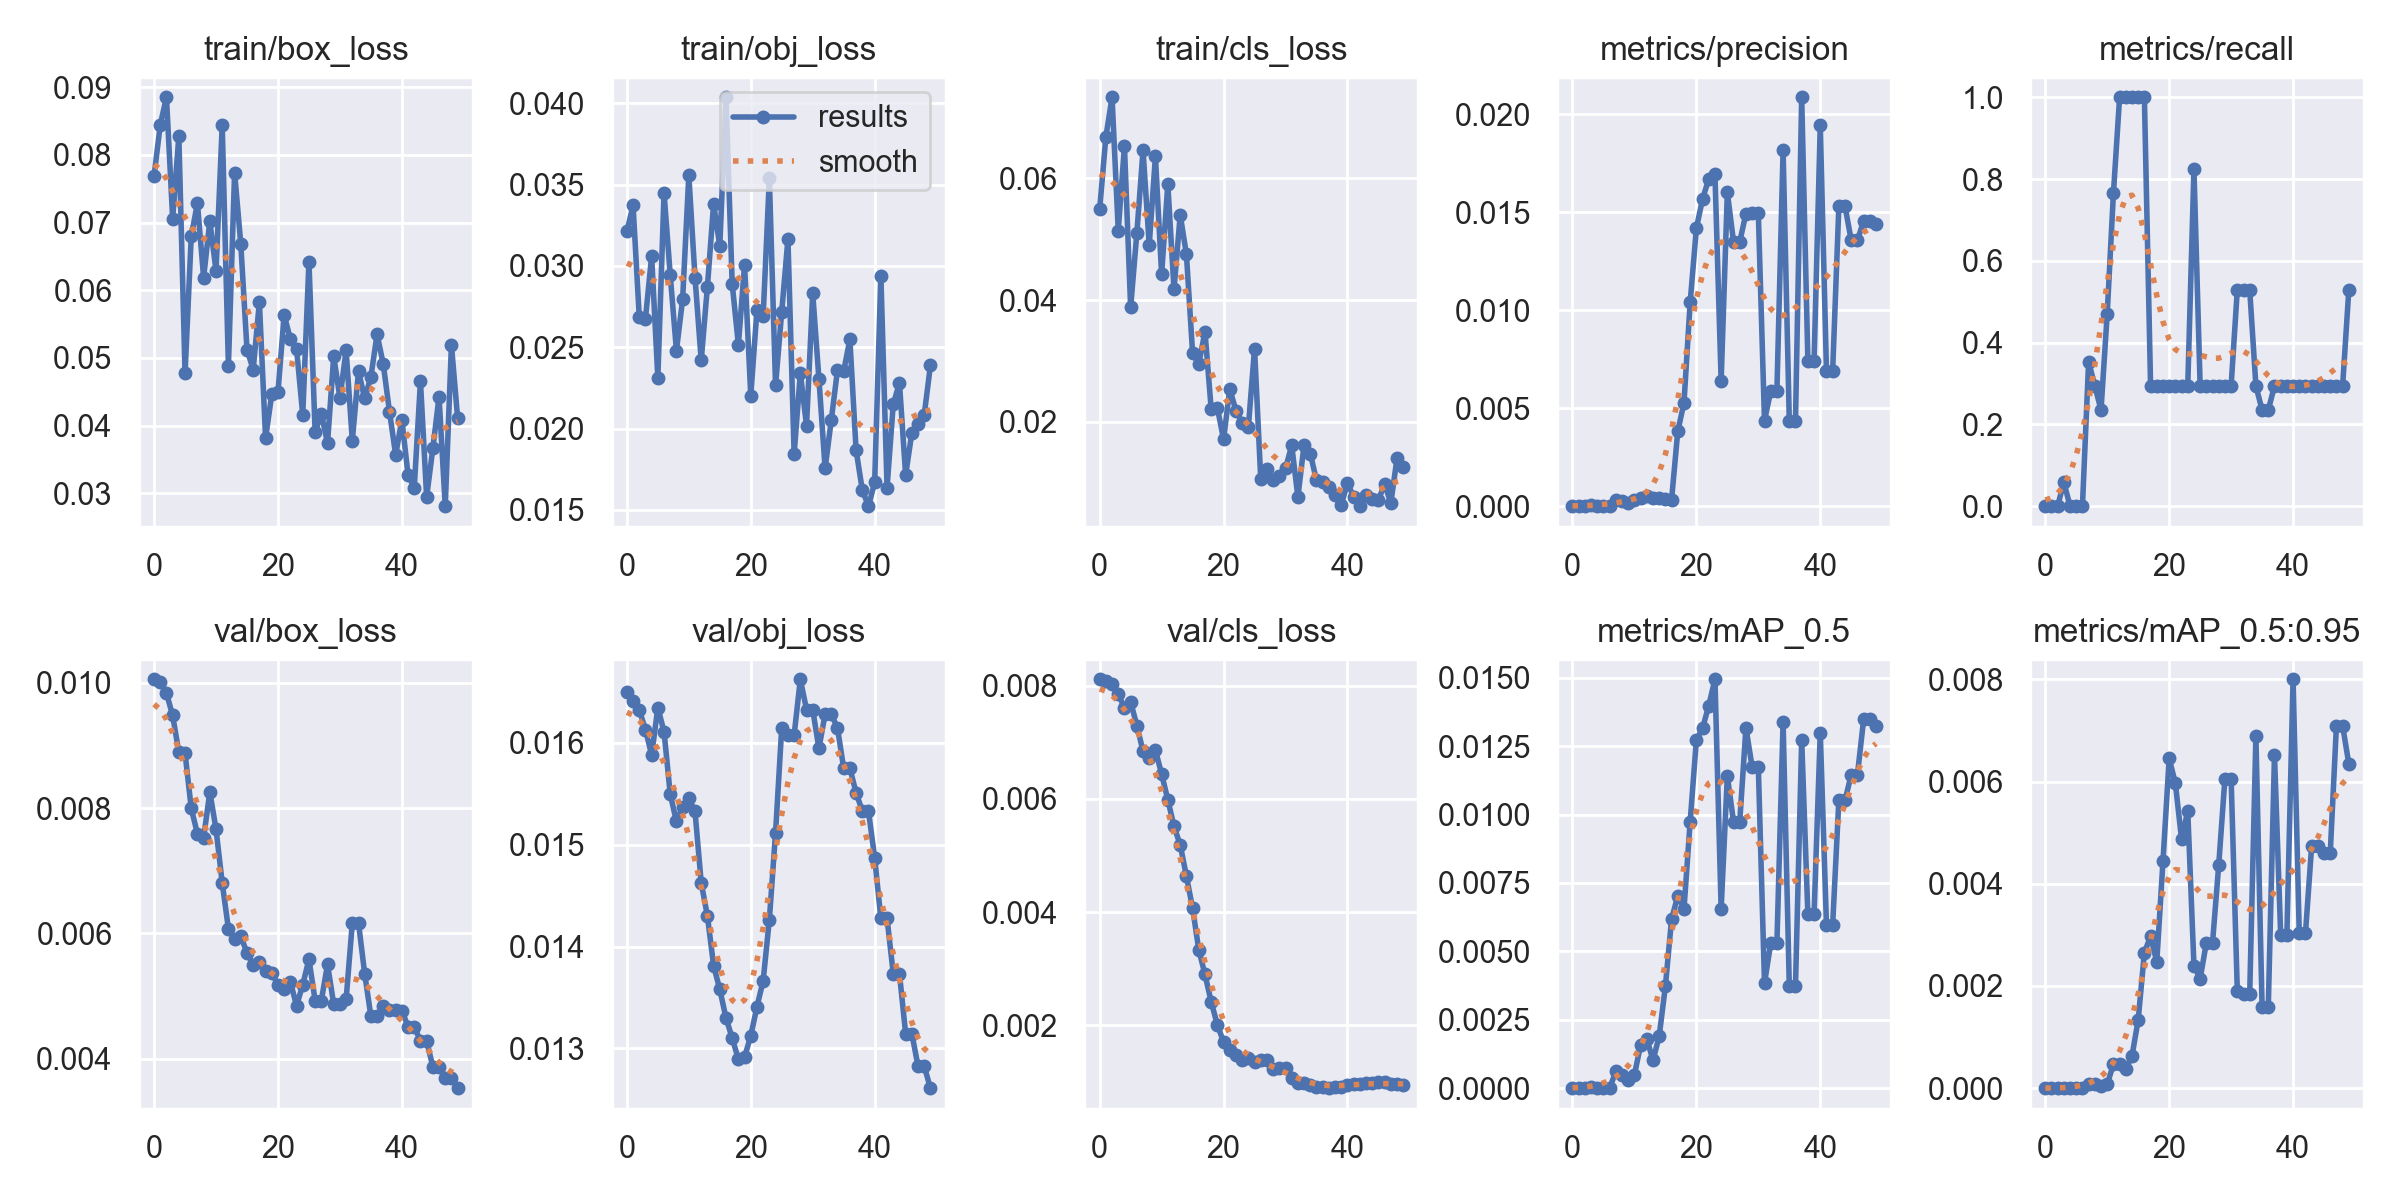

The data file committed next to this chart (first rows):
epoch, train/box_loss, train/obj_loss, train/cls_loss, metrics/precision, metrics/recall, metrics/mAP_0.5, metrics/mAP_0.5:0.95, val/box_loss, val/obj_loss, val/cls_loss, x/lr0, x/lr1, x/lr2
0, 0.07685, 0.03213, 0.05495, 0, 0, 0, 0, 0.01005, 0.0165, 0.008113, 0.0991, 0.0001, 0.0001
1, 0.08443, 0.03372, 0.06682, 0, 0, 0, 0, 0.01001, 0.01641, 0.008083, 0.09729, 0.0002941, 0.0002941
2, 0.0885, 0.02688, 0.07334, 0, 0, 0, 0, 0.009834, 0.01632, 0.008036, 0.09548, 0.0004802, 0.0004802
3, 0.07058, 0.02676, 0.05143, 6.0035e-05, 0.05882, 3.2131e-05, 3.2131e-06, 0.009477, 0.01613, 0.007855, 0.09366, 0.0006584, 0.0006584
4, 0.08275, 0.03061, 0.0653, 0, 0, 0, 0, 0.008889, 0.01588, 0.007604, 0.09183, 0.0008287, 0.0008287
5, 0.04771, 0.0231, 0.0388, 0, 0, 0, 0, 0.008877, 0.01635, 0.007715, 0.08999, 0.0009911, 0.0009911
6, 0.06794, 0.0345, 0.05099, 0, 0, 0, 0, 0.007996, 0.01611, 0.007294, 0.08815, 0.001146, 0.001146
7, 0.07286, 0.02944, 0.0646, 0.0003006, 0.3529, 0.0006108, 7.9015e-05, 0.007589, 0.0155, 0.006845, 0.08629, 0.001292, 0.001292
8, 0.06186, 0.0248, 0.04905, 0.0002403, 0.2941, 0.0004696, 8.3126e-05, 0.007526, 0.01523, 0.006714, 0.08443, 0.001431, 0.001431
9, 0.07023, 0.02795, 0.06362, 0.0001864, 0.2353, 0.0002899, 4.2213e-05, 0.008257, 0.01537, 0.006862, 0.08256, 0.001561, 0.001561
10, 0.06286, 0.03558, 0.04421, 0.0002976, 0.4706, 0.0004867, 7.7521e-05, 0.007662, 0.01545, 0.00644, 0.08068, 0.001684, 0.001684
11, 0.08438, 0.02929, 0.05908, 0.0004104, 0.7647, 0.001579, 0.0004666, 0.006806, 0.01533, 0.005988, 0.0788, 0.001799, 0.001799
12, 0.0488, 0.02419, 0.04175, 0.0005072, 1, 0.001806, 0.000477, 0.006074, 0.01463, 0.005515, 0.07691, 0.001906, 0.001906
13, 0.07738, 0.02871, 0.05401, 0.0004418, 1, 0.001015, 0.0003744, 0.005908, 0.0143, 0.005189, 0.07501, 0.002005, 0.002005
14, 0.06681, 0.03381, 0.04756, 0.0004066, 1, 0.001901, 0.0006293, 0.005956, 0.01381, 0.004638, 0.0731, 0.002096, 0.002096
15, 0.05123, 0.03122, 0.03129, 0.0003738, 1, 0.00373, 0.001337, 0.005689, 0.01358, 0.00407, 0.07118, 0.002179, 0.002179
16, 0.04829, 0.04037, 0.02955, 0.0003363, 1, 0.00618, 0.002652, 0.005498, 0.0133, 0.003335, 0.06925, 0.002255, 0.002255
17, 0.05824, 0.02891, 0.03481, 0.003824, 0.2941, 0.007029, 0.00297, 0.005545, 0.0131, 0.002899, 0.06732, 0.002322, 0.002322
18, 0.03818, 0.02516, 0.02213, 0.005273, 0.2941, 0.006544, 0.002474, 0.005401, 0.01289, 0.002419, 0.06538, 0.002381, 0.002381
19, 0.04463, 0.03006, 0.02232, 0.01041, 0.2941, 0.009745, 0.004437, 0.005375, 0.01291, 0.002009, 0.06343, 0.002433, 0.002433
20, 0.04495, 0.02202, 0.01711, 0.01418, 0.2941, 0.01273, 0.006452, 0.005169, 0.01312, 0.001708, 0.06148, 0.002476, 0.002476
21, 0.05637, 0.02729, 0.02539, 0.01568, 0.2941, 0.01316, 0.005965, 0.005108, 0.01341, 0.001574, 0.05951, 0.002512, 0.002512
22, 0.05278, 0.02693, 0.02184, 0.0167, 0.2941, 0.01398, 0.00487, 0.00523, 0.01366, 0.001482, 0.05754, 0.00254, 0.00254
23, 0.05135, 0.03539, 0.01989, 0.01694, 0.2941, 0.01495, 0.005424, 0.004844, 0.01426, 0.00138, 0.05556, 0.00256, 0.00256
24, 0.04159, 0.02267, 0.0191, 0.006399, 0.8235, 0.006554, 0.0024, 0.005181, 0.01512, 0.001418, 0.05357, 0.002572, 0.002572
25, 0.06424, 0.02719, 0.03205, 0.01602, 0.2941, 0.01141, 0.002139, 0.005586, 0.01615, 0.001354, 0.05158, 0.002576, 0.002576
26, 0.03907, 0.03166, 0.01064, 0.01349, 0.2941, 0.009736, 0.002843, 0.004928, 0.01608, 0.001396, 0.04957, 0.002572, 0.002572
27, 0.04178, 0.01842, 0.01218, 0.01349, 0.2941, 0.009736, 0.002843, 0.004928, 0.01608, 0.001396, 0.04756, 0.00256, 0.00256
28, 0.03743, 0.02342, 0.01039, 0.01493, 0.2941, 0.01317, 0.004368, 0.005504, 0.01663, 0.00123, 0.04554, 0.00254, 0.00254
29, 0.05025, 0.02018, 0.01114, 0.01494, 0.2941, 0.01174, 0.006059, 0.004869, 0.01633, 0.001241, 0.04351, 0.002512, 0.002512
30, 0.04413, 0.02832, 0.01233, 0.01494, 0.2941, 0.01174, 0.006059, 0.004869, 0.01633, 0.001241, 0.04148, 0.002477, 0.002477
31, 0.05112, 0.02306, 0.01614, 0.00437, 0.5294, 0.003836, 0.0019, 0.004946, 0.01595, 0.001078, 0.03943, 0.002433, 0.002433
32, 0.03782, 0.01755, 0.007639, 0.005865, 0.5294, 0.005294, 0.001842, 0.006166, 0.01628, 0.000985, 0.03738, 0.002382, 0.002382
33, 0.04802, 0.02054, 0.01627, 0.005865, 0.5294, 0.005294, 0.001842, 0.006166, 0.01628, 0.000985, 0.03532, 0.002322, 0.002322
34, 0.04403, 0.0236, 0.01479, 0.01816, 0.2941, 0.01339, 0.006883, 0.005355, 0.01615, 0.0009521, 0.03325, 0.002255, 0.002255
35, 0.04722, 0.02354, 0.01036, 0.004355, 0.2353, 0.003741, 0.001587, 0.004677, 0.01575, 0.0009127, 0.03118, 0.00218, 0.00218
36, 0.0535, 0.02548, 0.01003, 0.004355, 0.2353, 0.003741, 0.001587, 0.004677, 0.01575, 0.0009127, 0.0291, 0.002097, 0.002097
37, 0.04907, 0.01868, 0.009369, 0.02087, 0.2941, 0.01274, 0.006522, 0.004834, 0.01551, 0.0008913, 0.02701, 0.002005, 0.002005
38, 0.04208, 0.01623, 0.007909, 0.007399, 0.2941, 0.006356, 0.002994, 0.004773, 0.01533, 0.0009157, 0.02491, 0.001906, 0.001906
39, 0.0357, 0.01523, 0.006381, 0.007399, 0.2941, 0.006356, 0.002994, 0.004773, 0.01533, 0.0009157, 0.0228, 0.0018, 0.0018
40, 0.0409, 0.0167, 0.00991, 0.01944, 0.2941, 0.013, 0.008001, 0.004766, 0.01487, 0.0009505, 0.02068, 0.001685, 0.001685
41, 0.03271, 0.02941, 0.007687, 0.006905, 0.2941, 0.005974, 0.003027, 0.004513, 0.01428, 0.0009607, 0.01856, 0.001562, 0.001562
42, 0.03084, 0.01638, 0.006142, 0.006905, 0.2941, 0.005974, 0.003027, 0.004513, 0.01428, 0.0009607, 0.01643, 0.001431, 0.001431
43, 0.04655, 0.0215, 0.007984, 0.0153, 0.2941, 0.01053, 0.004742, 0.004284, 0.01373, 0.0009752, 0.01429, 0.001293, 0.001293
44, 0.02949, 0.02281, 0.007293, 0.0153, 0.2941, 0.01053, 0.004742, 0.004284, 0.01373, 0.0009752, 0.01215, 0.001146, 0.001146
45, 0.03665, 0.01714, 0.007145, 0.01357, 0.2941, 0.01146, 0.004598, 0.003872, 0.01314, 0.001002, 0.009992, 0.0009919, 0.0009919
46, 0.04429, 0.01975, 0.009797, 0.01357, 0.2941, 0.01146, 0.004598, 0.003872, 0.01314, 0.001002, 0.00783, 0.0008296, 0.0008296
47, 0.02812, 0.02029, 0.006652, 0.01457, 0.2941, 0.01348, 0.007091, 0.0037, 0.01282, 0.0009627, 0.005659, 0.0006593, 0.0006593
48, 0.05194, 0.02085, 0.01404, 0.01457, 0.2941, 0.01348, 0.007091, 0.0037, 0.01282, 0.0009627, 0.003481, 0.0004811, 0.0004811
49, 0.04112, 0.02388, 0.01257, 0.0144, 0.5294, 0.01325, 0.006345, 0.00353, 0.01261, 0.0009418, 0.001295, 0.000295, 0.000295
